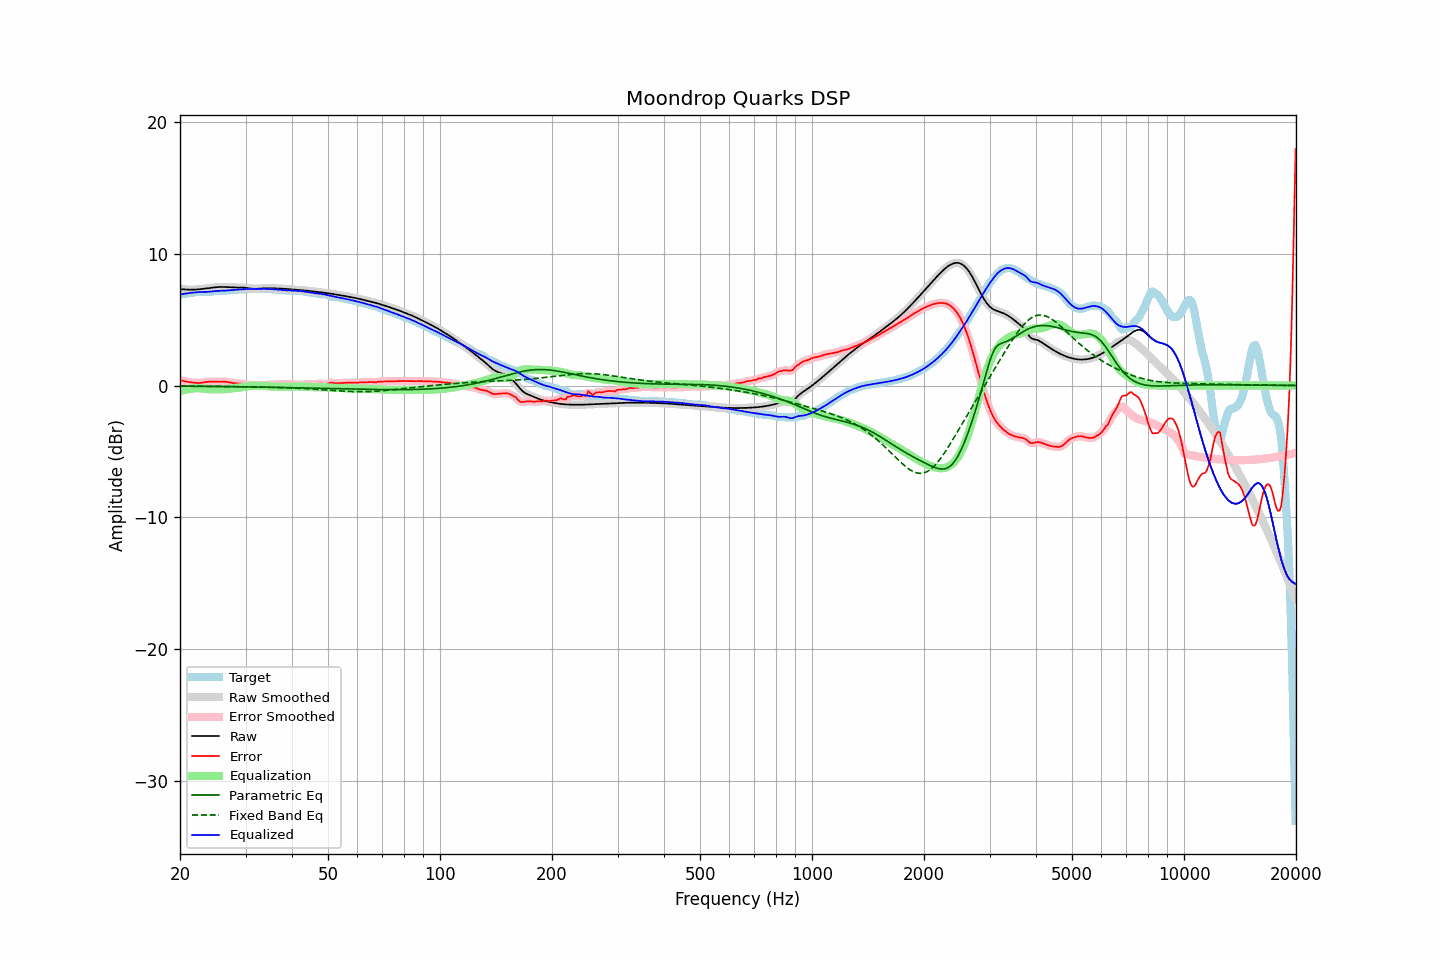

Data behind this chart, as committed beside it:
frequency, raw, error, smoothed, error_smoothed, equalization, parametric_eq, fixed_band_eq, equalized_raw, equalized_smoothed, target
20.00, 7.32, 0.42, 7.32, 0.42, -0.42, -0.05, -0.03, 6.90, 6.90, 6.90
20.20, 7.32, 0.38, 7.31, 0.38, -0.38, -0.05, -0.03, 6.93, 6.93, 6.93
20.40, 7.31, 0.35, 7.31, 0.35, -0.35, -0.05, -0.04, 6.96, 6.96, 6.96
20.61, 7.30, 0.32, 7.30, 0.32, -0.32, -0.05, -0.04, 6.98, 6.98, 6.98
20.81, 7.29, 0.30, 7.29, 0.30, -0.30, -0.05, -0.04, 7.00, 7.00, 6.99
21.02, 7.28, 0.28, 7.28, 0.28, -0.27, -0.05, -0.04, 7.01, 7.01, 7.01
21.23, 7.28, 0.26, 7.28, 0.26, -0.25, -0.05, -0.04, 7.03, 7.03, 7.02
21.44, 7.28, 0.24, 7.28, 0.24, -0.24, -0.05, -0.04, 7.04, 7.04, 7.04
21.66, 7.28, 0.23, 7.28, 0.23, -0.22, -0.05, -0.04, 7.06, 7.06, 7.05
21.87, 7.28, 0.21, 7.29, 0.21, -0.21, -0.06, -0.04, 7.07, 7.07, 7.07
22.09, 7.29, 0.20, 7.29, 0.20, -0.20, -0.06, -0.04, 7.09, 7.09, 7.09
22.31, 7.30, 0.20, 7.30, 0.20, -0.20, -0.06, -0.04, 7.10, 7.10, 7.11
22.54, 7.31, 0.20, 7.31, 0.20, -0.21, -0.06, -0.05, 7.11, 7.11, 7.12
22.76, 7.33, 0.21, 7.33, 0.21, -0.22, -0.06, -0.05, 7.11, 7.11, 7.12
22.99, 7.34, 0.22, 7.34, 0.22, -0.23, -0.06, -0.05, 7.11, 7.11, 7.12
23.22, 7.35, 0.24, 7.35, 0.24, -0.24, -0.06, -0.05, 7.11, 7.11, 7.11
23.45, 7.37, 0.26, 7.37, 0.26, -0.26, -0.06, -0.05, 7.11, 7.11, 7.10
23.69, 7.39, 0.28, 7.39, 0.28, -0.27, -0.06, -0.05, 7.12, 7.12, 7.10
23.92, 7.40, 0.29, 7.40, 0.29, -0.28, -0.07, -0.05, 7.12, 7.12, 7.11
24.16, 7.42, 0.30, 7.42, 0.30, -0.29, -0.07, -0.05, 7.13, 7.13, 7.12
24.40, 7.44, 0.29, 7.44, 0.29, -0.29, -0.07, -0.06, 7.15, 7.15, 7.14
24.65, 7.45, 0.29, 7.45, 0.29, -0.29, -0.07, -0.06, 7.16, 7.16, 7.17
24.89, 7.47, 0.28, 7.47, 0.28, -0.29, -0.07, -0.06, 7.18, 7.18, 7.19
25.14, 7.48, 0.28, 7.48, 0.28, -0.29, -0.07, -0.06, 7.19, 7.19, 7.20
25.39, 7.48, 0.28, 7.48, 0.28, -0.29, -0.07, -0.06, 7.19, 7.19, 7.20
25.65, 7.49, 0.29, 7.49, 0.29, -0.29, -0.07, -0.06, 7.20, 7.20, 7.20
25.91, 7.49, 0.29, 7.49, 0.29, -0.29, -0.08, -0.06, 7.20, 7.20, 7.20
26.16, 7.49, 0.30, 7.49, 0.29, -0.28, -0.08, -0.07, 7.20, 7.20, 7.19
26.43, 7.49, 0.29, 7.49, 0.29, -0.28, -0.08, -0.07, 7.21, 7.21, 7.19
26.69, 7.48, 0.28, 7.48, 0.28, -0.27, -0.08, -0.07, 7.22, 7.22, 7.20
26.96, 7.48, 0.26, 7.48, 0.26, -0.25, -0.08, -0.07, 7.23, 7.23, 7.22
27.23, 7.47, 0.23, 7.47, 0.23, -0.23, -0.08, -0.07, 7.24, 7.24, 7.24
27.50, 7.46, 0.21, 7.46, 0.21, -0.22, -0.08, -0.08, 7.25, 7.25, 7.26
27.77, 7.46, 0.19, 7.46, 0.19, -0.20, -0.09, -0.08, 7.26, 7.26, 7.27
28.05, 7.45, 0.17, 7.45, 0.17, -0.19, -0.09, -0.08, 7.26, 7.27, 7.28
28.33, 7.45, 0.17, 7.45, 0.17, -0.17, -0.09, -0.08, 7.27, 7.27, 7.28
28.62, 7.45, 0.16, 7.45, 0.16, -0.16, -0.09, -0.08, 7.28, 7.28, 7.28
28.90, 7.45, 0.16, 7.45, 0.16, -0.15, -0.09, -0.09, 7.29, 7.30, 7.29
29.19, 7.44, 0.15, 7.44, 0.15, -0.14, -0.09, -0.09, 7.31, 7.31, 7.30
29.48, 7.44, 0.14, 7.44, 0.14, -0.12, -0.10, -0.09, 7.32, 7.32, 7.30
29.78, 7.43, 0.12, 7.43, 0.12, -0.11, -0.10, -0.09, 7.32, 7.32, 7.32
30.08, 7.42, 0.09, 7.42, 0.09, -0.09, -0.10, -0.09, 7.33, 7.33, 7.33
30.38, 7.40, 0.07, 7.40, 0.07, -0.07, -0.10, -0.10, 7.33, 7.33, 7.33
30.68, 7.38, 0.04, 7.38, 0.04, -0.05, -0.10, -0.10, 7.33, 7.33, 7.34
30.99, 7.36, 0.02, 7.36, 0.02, -0.03, -0.10, -0.10, 7.33, 7.33, 7.34
31.30, 7.35, 0.01, 7.35, 0.01, -0.02, -0.11, -0.10, 7.33, 7.33, 7.34
31.61, 7.34, 0.01, 7.34, 0.01, -0.01, -0.11, -0.10, 7.33, 7.33, 7.34
31.93, 7.34, 0.00, 7.34, 0.00, -0.01, -0.11, -0.11, 7.34, 7.34, 7.34
32.24, 7.35, 0.01, 7.35, 0.01, -0.01, -0.11, -0.11, 7.34, 7.34, 7.34
32.57, 7.36, 0.01, 7.36, 0.01, -0.01, -0.11, -0.11, 7.35, 7.35, 7.35
32.89, 7.37, 0.02, 7.37, 0.02, -0.02, -0.12, -0.11, 7.35, 7.35, 7.35
33.22, 7.38, 0.03, 7.38, 0.03, -0.03, -0.12, -0.12, 7.35, 7.35, 7.35
33.55, 7.38, 0.04, 7.38, 0.04, -0.03, -0.12, -0.12, 7.35, 7.35, 7.35
33.89, 7.39, 0.05, 7.39, 0.05, -0.04, -0.12, -0.12, 7.35, 7.35, 7.34
34.23, 7.39, 0.05, 7.39, 0.05, -0.05, -0.12, -0.13, 7.34, 7.34, 7.34
34.57, 7.39, 0.06, 7.39, 0.06, -0.06, -0.13, -0.13, 7.34, 7.34, 7.33
34.92, 7.39, 0.06, 7.39, 0.06, -0.07, -0.13, -0.13, 7.33, 7.33, 7.33
35.27, 7.39, 0.07, 7.39, 0.07, -0.07, -0.13, -0.13, 7.32, 7.32, 7.32
35.62, 7.38, 0.08, 7.38, 0.08, -0.08, -0.13, -0.14, 7.30, 7.30, 7.31
35.97, 7.38, 0.08, 7.38, 0.08, -0.09, -0.14, -0.14, 7.29, 7.29, 7.30
... 635 more rows
